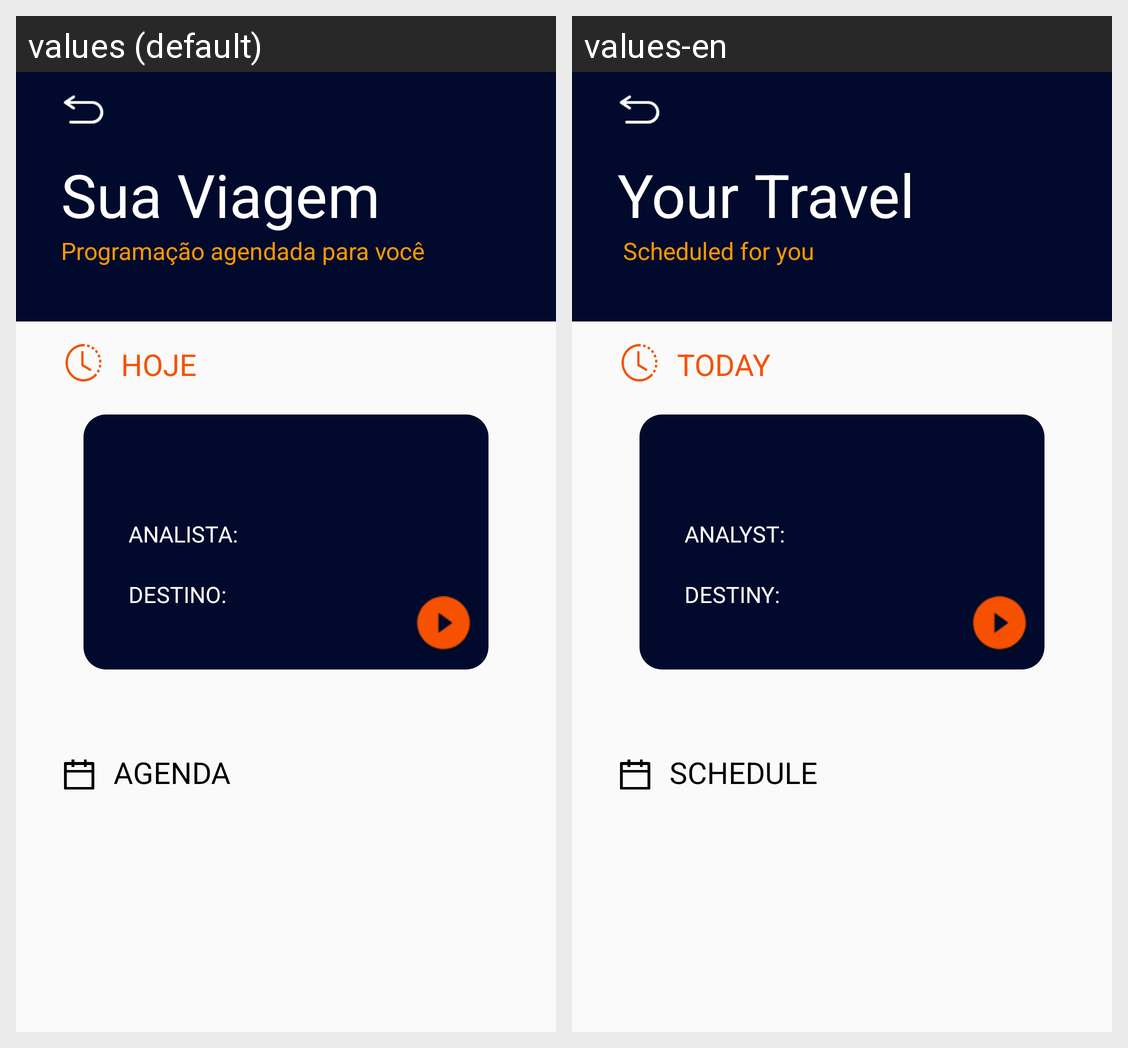

Here is an Android app screen in its default locale and in the app's own translations. Write out the translated-string differences for the strings that appear on this screen.
Android screen res/layout/activity_schedule.xml rendered under 2 locales, left to right: values (default), values-en. Device: Nexus 5 (rendered at 1080×1920; each locale shown at half size, 540×960, under a caption strip naming it); theme AppTheme.
Strings drawn on this screen, with the default value and each locale's value (text and hints the layout hard-codes, and strings that could not be matched under every locale, appear in the picture but are not listed):

tv_sua_viagem
  values: Sua Viagem
  values-en: Your Travel

programacao
  values: Programação agendada para você
  values-en:  Scheduled for you

hoje
  values: HOJE
  values-en: TODAY

analista
  values: ANALISTA:
  values-en: ANALYST:

destino
  values: DESTINO:
  values-en: DESTINY:

agenda
  values: AGENDA
  values-en: SCHEDULE
